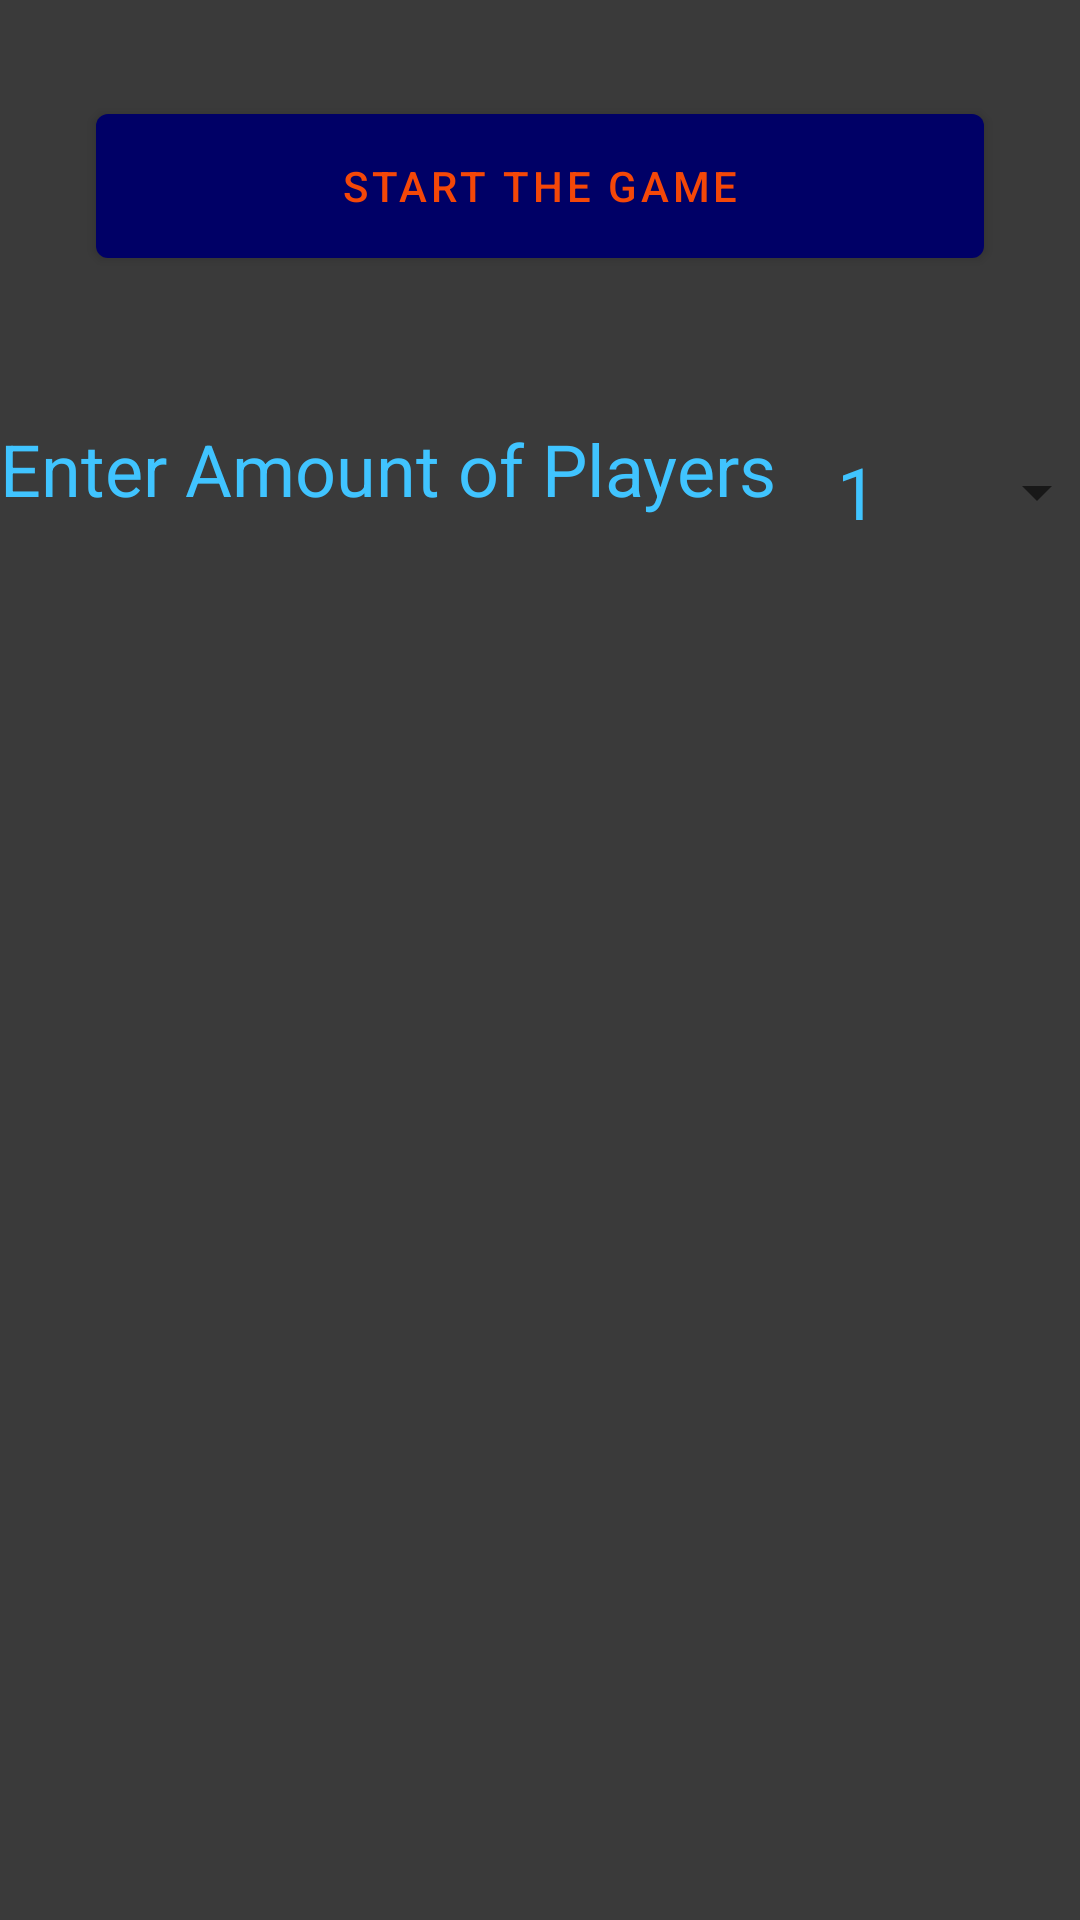

The Android layout XML behind this screen, and the referenced resources:
<!-- AndroidManifest.xml: application theme Theme.NordicDrinking -->
<!-- res/layout/activity_landing.xml -->
<?xml version="1.0" encoding="utf-8"?>
<androidx.constraintlayout.widget.ConstraintLayout xmlns:android="http://schemas.android.com/apk/res/android"
    xmlns:app="http://schemas.android.com/apk/res-auto"
    xmlns:tools="http://schemas.android.com/tools"
    android:layout_width="match_parent"
    android:layout_height="match_parent"
    android:background="#3A3A3A"
    android:theme="@style/Theme.AppCompat.DayNight.DarkActionBar"
    tools:context=".LandingActivity">

    <Button
        android:id="@+id/startGameBtn"
        android:layout_width="match_parent"
        android:layout_height="60dp"
        android:layout_marginStart="32dp"
        android:layout_marginTop="32dp"
        android:layout_marginEnd="32dp"
        android:text="@string/start_the_game"
        android:textColor="@color/light_green"
        app:backgroundTint="@color/dark_blue"
        app:layout_constraintEnd_toEndOf="parent"
        app:layout_constraintStart_toStartOf="parent"
        app:layout_constraintTop_toTopOf="parent" />


    <ScrollView
        android:id="@+id/layoutScroll"
        android:layout_width="match_parent"
        android:layout_height="0dp"
        android:layout_marginTop="16dp"
        android:layout_marginBottom="8dp"
        android:fillViewport="true"
        app:layout_constraintBottom_toBottomOf="parent"
        app:layout_constraintEnd_toEndOf="parent"
        app:layout_constraintStart_toStartOf="parent"
        app:layout_constraintTop_toBottomOf="@+id/textView2">

        <LinearLayout
            android:id="@+id/playerNamesLayout"
            android:layout_width="match_parent"
            android:layout_height="wrap_content"
            android:orientation="vertical"
            android:scrollIndicators="right"
            app:layout_constraintTop_toBottomOf="@+id/textView2"
            tools:layout_editor_absoluteX="0dp" />
    </ScrollView>

    <TextView
        android:id="@+id/textView2"
        android:layout_width="wrap_content"
        android:layout_height="48dp"
        android:layout_marginTop="48dp"
        android:text="@string/entAmtPlayers"
        android:textColor="@color/light_blue_A200"
        android:textSize="24sp"
        app:layout_constraintBottom_toTopOf="@+id/layoutScroll"
        app:layout_constraintStart_toStartOf="parent"
        app:layout_constraintTop_toBottomOf="@+id/startGameBtn" />

    <Spinner
        android:id="@+id/playerAmtSpinner"
        android:layout_width="120dp"
        android:layout_height="48dp"
        android:layout_marginTop="48dp"
        android:entries="@array/PlayerAmount"
        android:spinnerMode="dropdown"
        android:textAlignment="center"
        android:theme="@style/myCustomSpinner"
        app:layout_constraintBottom_toTopOf="@+id/layoutScroll"
        app:layout_constraintEnd_toEndOf="parent"
        app:layout_constraintStart_toEndOf="@+id/textView2"
        app:layout_constraintTop_toBottomOf="@+id/startGameBtn"
        app:layout_constraintVertical_bias="0.0" />

</androidx.constraintlayout.widget.ConstraintLayout>
<!-- resources referenced by this layout -->
<resources>
  <string-array name="PlayerAmount">
          <item>1</item>
          <item>2</item>
          <item>3</item>
          <item>4</item>
          <item>5</item>
          <item>6</item>
          <item>7</item>
          <item>8</item>
          <item>9</item>
          <item>10</item>
          <item>11</item>
          <item>12</item>
          <item>13</item>
          <item>14</item>
          <item>15</item>
          <item>16</item>
          <item>17</item>
          <item>18</item>
          <item>19</item>
          <item>20</item>
      </string-array>
  <color name="dark_blue">#000066</color>
  <color name="light_blue_A200">#FF40C4FF</color>
  <string name="entAmtPlayers">Enter Amount of Players</string>
  <string name="start_the_game">Start The Game</string>
  <style name="myCustomSpinner">
          <item name="android:textColor">@color/light_blue_A200</item>
          <item name="android:textSize">24sp</item>
      </style>
  <style name="Theme.NordicDrinking" parent="Theme.MaterialComponents.DayNight.NoActionBar">
          
          <item name="colorPrimary">@color/tyrian_purple</item>
          <item name="colorPrimaryVariant">@color/chrome_yellow</item>
          <item name="colorOnPrimary">@color/red_orange_color_wheel</item>
          
          <item name="colorSecondary">@color/rufous</item>
          <item name="colorSecondaryVariant">@color/chrome_yellow</item>
          <item name="colorOnSecondary">@color/white</item>
          
          <item name="android:statusBarColor" tools:targetApi="l">?attr/colorPrimaryVariant</item>
          
      </style>
  <color name="tyrian_purple">#550527</color>
  <color name="chrome_yellow">#FAA613</color>
  <color name="red_orange_color_wheel">#F44708</color>
  <color name="rufous">#A10702</color>
  <color name="white">#FFFFFFFF</color>
</resources>
